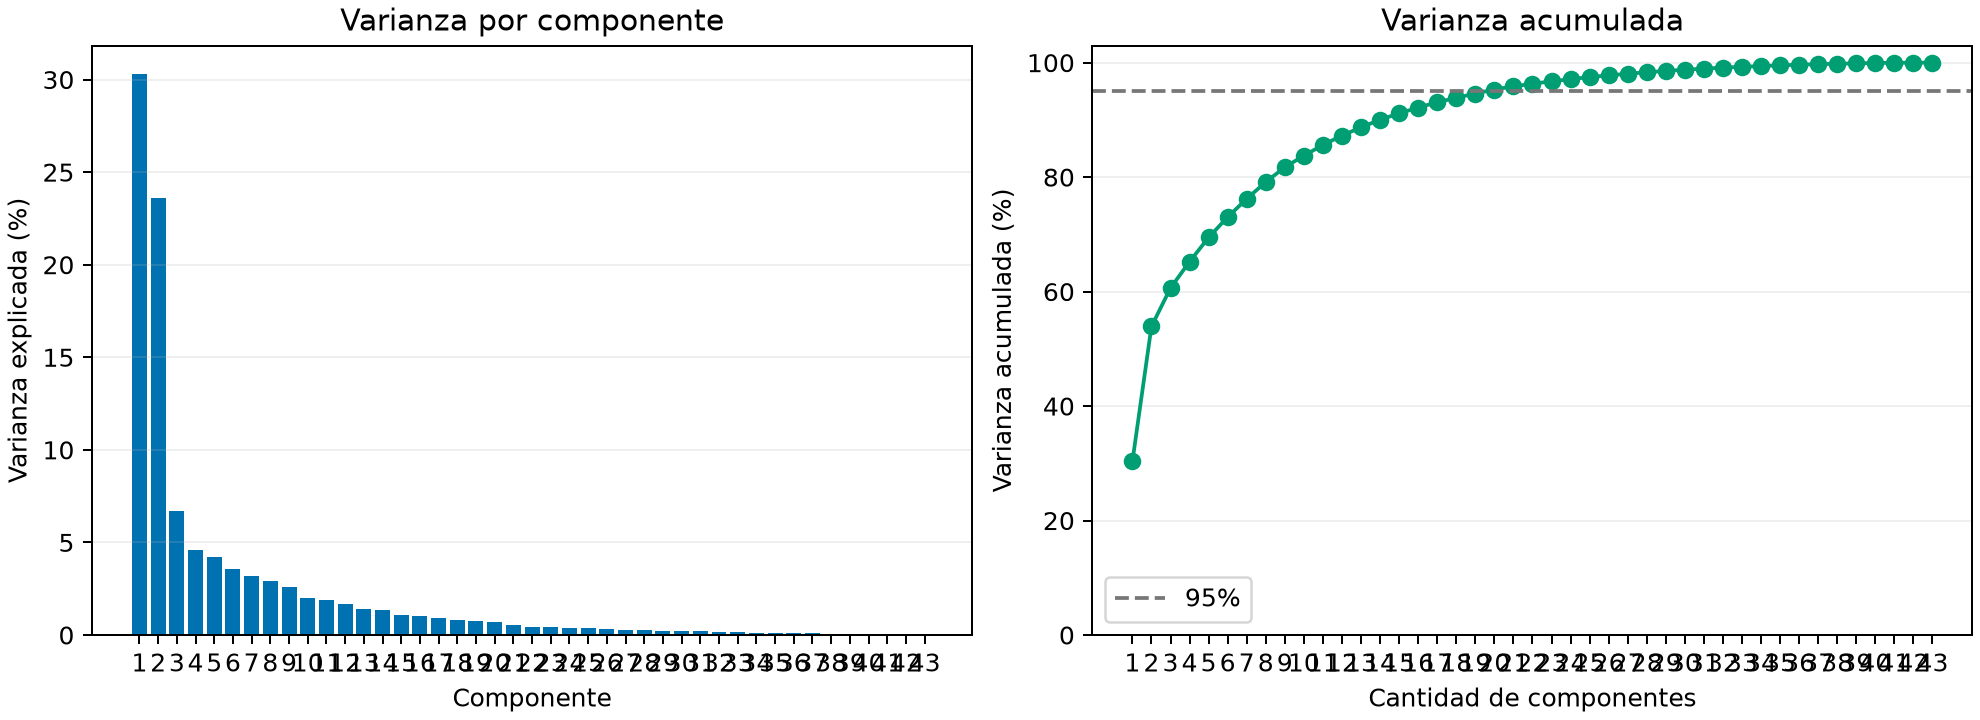

Values plotted in this chart, from the file beside it:
componente, varianza, proporcion, acumulada
PC1, 13.13, 0.3032, 0.3032
PC2, 10.21, 0.2359, 0.5391
PC3, 2.908, 0.06718, 0.6063
PC4, 1.989, 0.04594, 0.6522
PC5, 1.831, 0.04229, 0.6945
PC6, 1.549, 0.03578, 0.7303
PC7, 1.376, 0.03178, 0.7621
PC8, 1.273, 0.02941, 0.7915
PC9, 1.116, 0.02578, 0.8173
PC10, 0.8735, 0.02018, 0.8375
PC11, 0.8099, 0.01871, 0.8562
PC12, 0.7135, 0.01648, 0.8726
PC13, 0.6158, 0.01423, 0.8869
PC14, 0.584, 0.01349, 0.9004
PC15, 0.4754, 0.01098, 0.9113
PC16, 0.4452, 0.01028, 0.9216
PC17, 0.393, 0.00908, 0.9307
PC18, 0.3449, 0.007967, 0.9387
PC19, 0.3179, 0.007343, 0.946
PC20, 0.3063, 0.007076, 0.9531
PC21, 0.2408, 0.005562, 0.9587
PC22, 0.1961, 0.004529, 0.9632
PC23, 0.1827, 0.004222, 0.9674
PC24, 0.1627, 0.003758, 0.9712
PC25, 0.157, 0.003627, 0.9748
PC26, 0.1304, 0.003013, 0.9778
PC27, 0.1237, 0.002857, 0.9807
PC28, 0.1131, 0.002614, 0.9833
PC29, 0.09912, 0.00229, 0.9856
PC30, 0.09043, 0.002089, 0.9877
PC31, 0.08522, 0.001969, 0.9896
PC32, 0.07428, 0.001716, 0.9913
PC33, 0.06321, 0.00146, 0.9928
PC34, 0.05566, 0.001286, 0.9941
PC35, 0.05472, 0.001264, 0.9953
PC36, 0.0454, 0.001049, 0.9964
PC37, 0.04206, 0.0009717, 0.9974
PC38, 0.03357, 0.0007754, 0.9981
PC39, 0.03005, 0.0006942, 0.9988
PC40, 0.02583, 0.0005967, 0.9994
PC41, 0.01359, 0.000314, 0.9997
PC42, 0.008276, 0.0001912, 0.9999
PC43, 0.002581, 5.962208797882394e-05, 1
